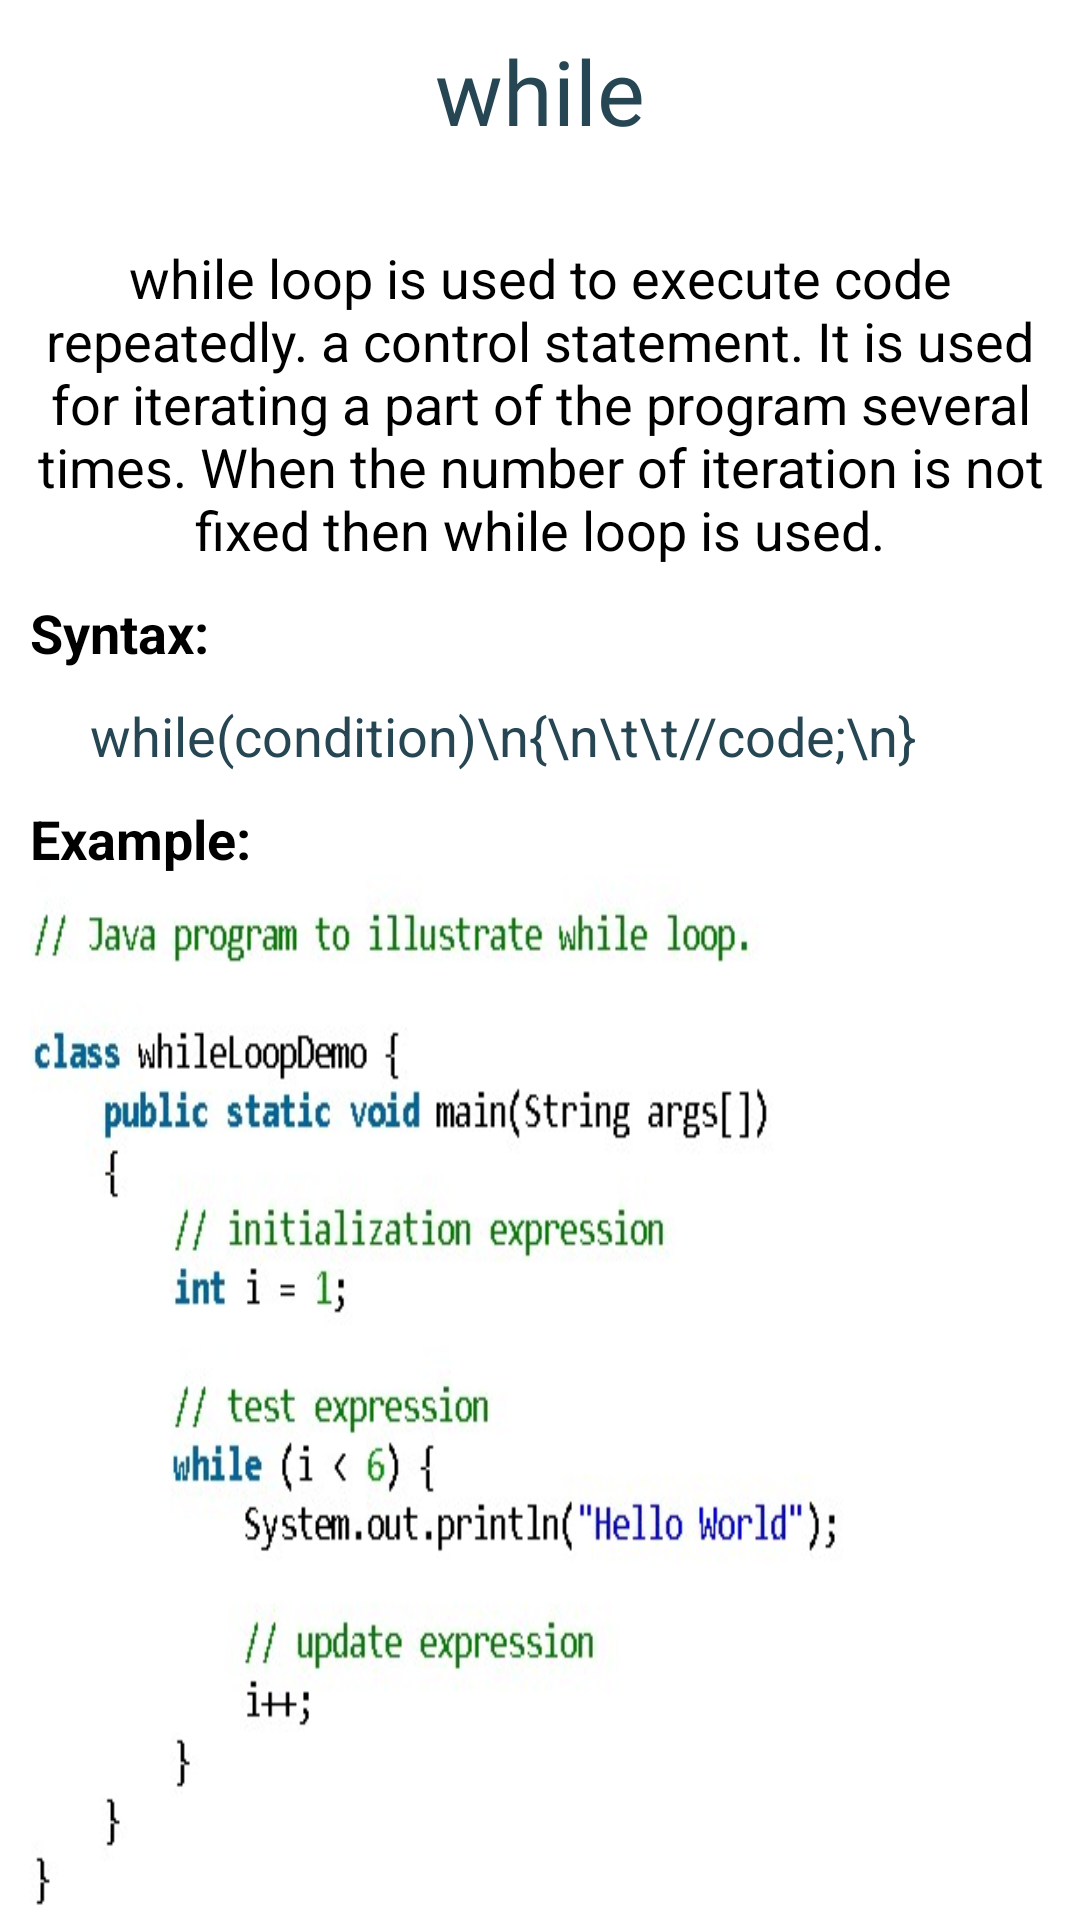

Here is an Android app screen rendered from its layout file. Give the layout XML and the strings, colors and styles it references.
<!-- AndroidManifest.xml: application theme Theme.CodeJava -->
<!-- res/layout/fragment_while.xml -->
<?xml version="1.0" encoding="utf-8"?>
<FrameLayout xmlns:android="http://schemas.android.com/apk/res/android"
    xmlns:app="http://schemas.android.com/apk/res-auto"
    xmlns:tools="http://schemas.android.com/tools"
    android:layout_width="match_parent"
    android:layout_height="match_parent"
    tools:context=".fragments.WhileFragment">


    <LinearLayout
        android:layout_width="match_parent"
        android:layout_height="match_parent"
        android:orientation="vertical">

        <TextView
            android:layout_width="match_parent"
            android:layout_height="wrap_content"
            android:layout_marginTop="10dp"
            android:fontFamily="@font/aclonica"
            android:gravity="center"
            android:text="@string/While"
            android:textColor="@color/master"
            android:textSize="30sp" />

        <TextView
            android:id="@+id/textView151"
            android:layout_width="match_parent"
            android:layout_height="wrap_content"
            android:layout_marginStart="10dp"
            android:layout_marginTop="30dp"
            android:layout_marginEnd="10dp"
            android:gravity="center"
            android:text="while loop is used to execute code repeatedly. a control statement. It is used for iterating a part of the program several times. When the number of iteration is not fixed then while loop is used."
            android:textColor="#000000"
            android:textSize="18sp" />

        <TextView
            android:id="@+id/textView153"
            android:layout_width="match_parent"
            android:layout_height="wrap_content"
            android:layout_marginStart="10dp"
            android:layout_marginTop="10dp"
            android:layout_marginEnd="10dp"
            android:text="Syntax:"
            android:textColor="#000000"
            android:textSize="18sp"
            android:textStyle="bold" />

        <TextView
            android:id="@+id/textView152"
            android:layout_width="match_parent"
            android:layout_height="wrap_content"
            android:layout_marginStart="30dp"
            android:layout_marginTop="10dp"
            android:layout_marginEnd="30dp"
            android:text="while(condition)\n{\n\t\t//code;\n}"
            android:textColor="@color/master"
            android:textSize="18sp" />

        <TextView
            android:id="@+id/textView154"
            android:layout_width="match_parent"
            android:layout_height="wrap_content"
            android:layout_marginStart="10dp"
            android:layout_marginTop="10dp"
            android:layout_marginEnd="10dp"
            android:text="Example:"
            android:textColor="#000000"
            android:textSize="18sp"
            android:textStyle="bold" />

        <ImageView
            android:id="@+id/imageView28"
            android:layout_width="match_parent"
            android:layout_height="wrap_content"
            android:layout_marginStart="10dp"
            android:layout_marginEnd="10dp"
            android:scaleType="fitXY"
            android:src="@drawable/whileeg" />

        <TextView
            android:id="@+id/textView156"
            android:layout_width="match_parent"
            android:layout_height="wrap_content"
            android:layout_marginStart="10dp"
            android:layout_marginTop="30dp"
            android:layout_marginEnd="10dp"
            android:gravity="center"
            android:text="In this example, we are using while loop to print 1 to 10 values. In first step, we set conditional variable then test the condition and if condition is true execute the loop body and increment the variable by 1."
            android:textColor="#000000"
            android:textSize="18sp" />
    </LinearLayout>

</FrameLayout>
<!-- resources referenced by this layout -->
<resources>
  <color name="master">#264653</color>
  <!-- drawable whileeg: jpg bitmap (drawable, 37720 bytes) -->
  <string name="While">while</string>
  <style name="Theme.CodeJava" parent="Theme.MaterialComponents.DayNight.NoActionBar">
          
          <item name="colorPrimary">@color/master</item>
          <item name="colorPrimaryVariant">@color/bg</item>
          <item name="colorOnPrimary">@color/white</item>
          
          <item name="colorSecondary">@color/slave</item>
          <item name="colorSecondaryVariant">#B6573F</item>
          <item name="colorOnSecondary">@color/white</item>
          
          <item name="android:statusBarColor" tools:targetApi="l">@color/master</item>
          
      </style>
  <color name="bg">#18282E</color>
  <color name="white">#FFFFFFFF</color>
  <color name="slave">#e76f51</color>
</resources>
